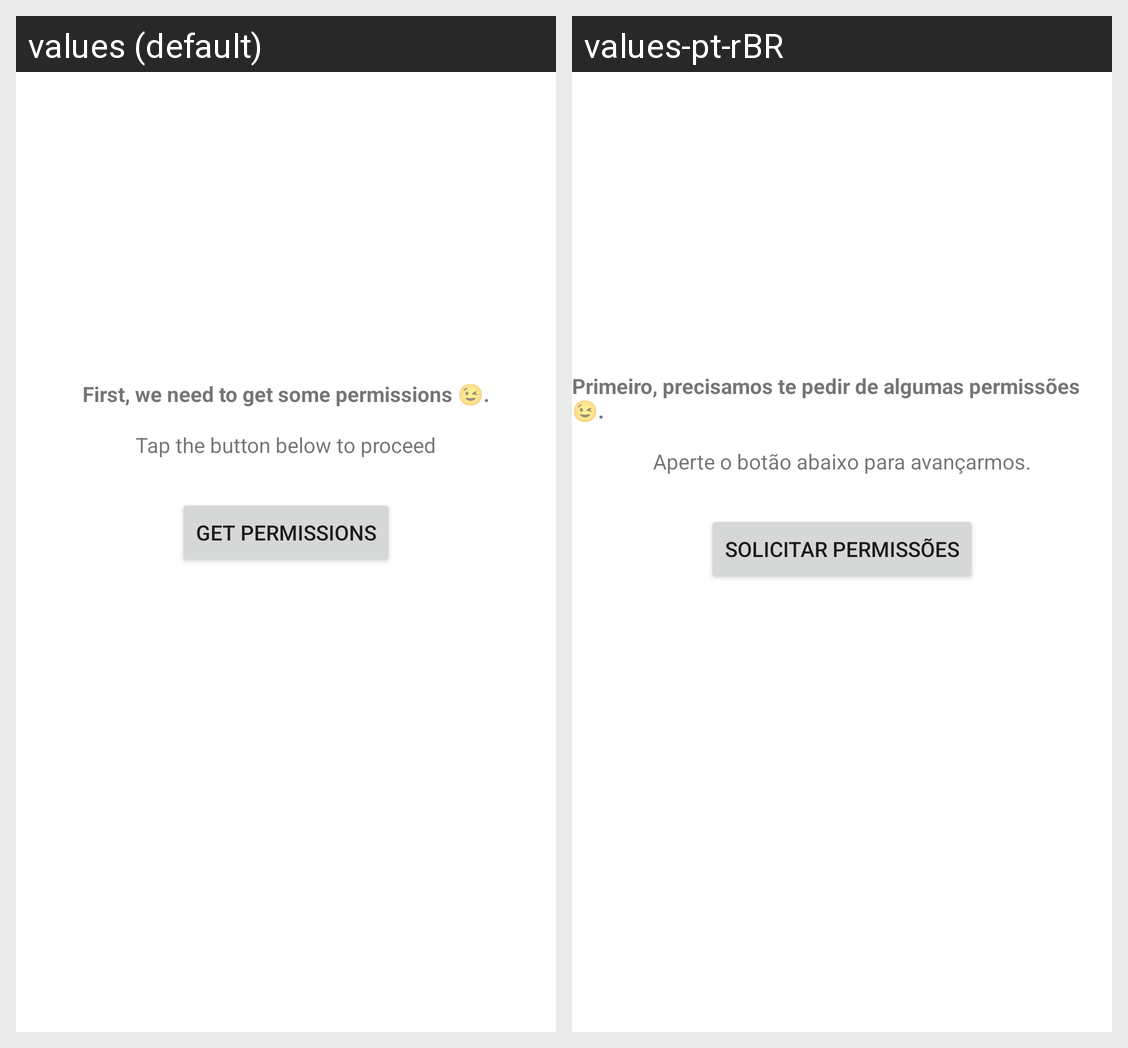

Here is an Android app screen in its default locale and in the app's own translations. Write out the translated-string differences for the strings that appear on this screen.
Android screen res/layout/fragment_request_permission.xml rendered under 2 locales, left to right: values (default), values-pt-rBR. Device: Nexus 5 (rendered at 1080×1920; each locale shown at half size, 540×960, under a caption strip naming it); theme Theme.Joaquim_gomes_WIT_challenge.
Strings drawn on this screen, with the default value and each locale's value (text and hints the layout hard-codes, and strings that could not be matched under every locale, appear in the picture but are not listed):

home_fragment_get_user_permissions_text_first
  values: First, we need to get some permissions 😉.
  values-pt-rBR: Primeiro, precisamos te pedir de algumas permissões 😉.

home_fragment_get_user_permissions_text_second
  values: Tap the button below to proceed
  values-pt-rBR: Aperte o botão abaixo para avançarmos.

home_fragment_get_user_permissions_button
  values: Get permissions
  values-pt-rBR: Solicitar permissões
